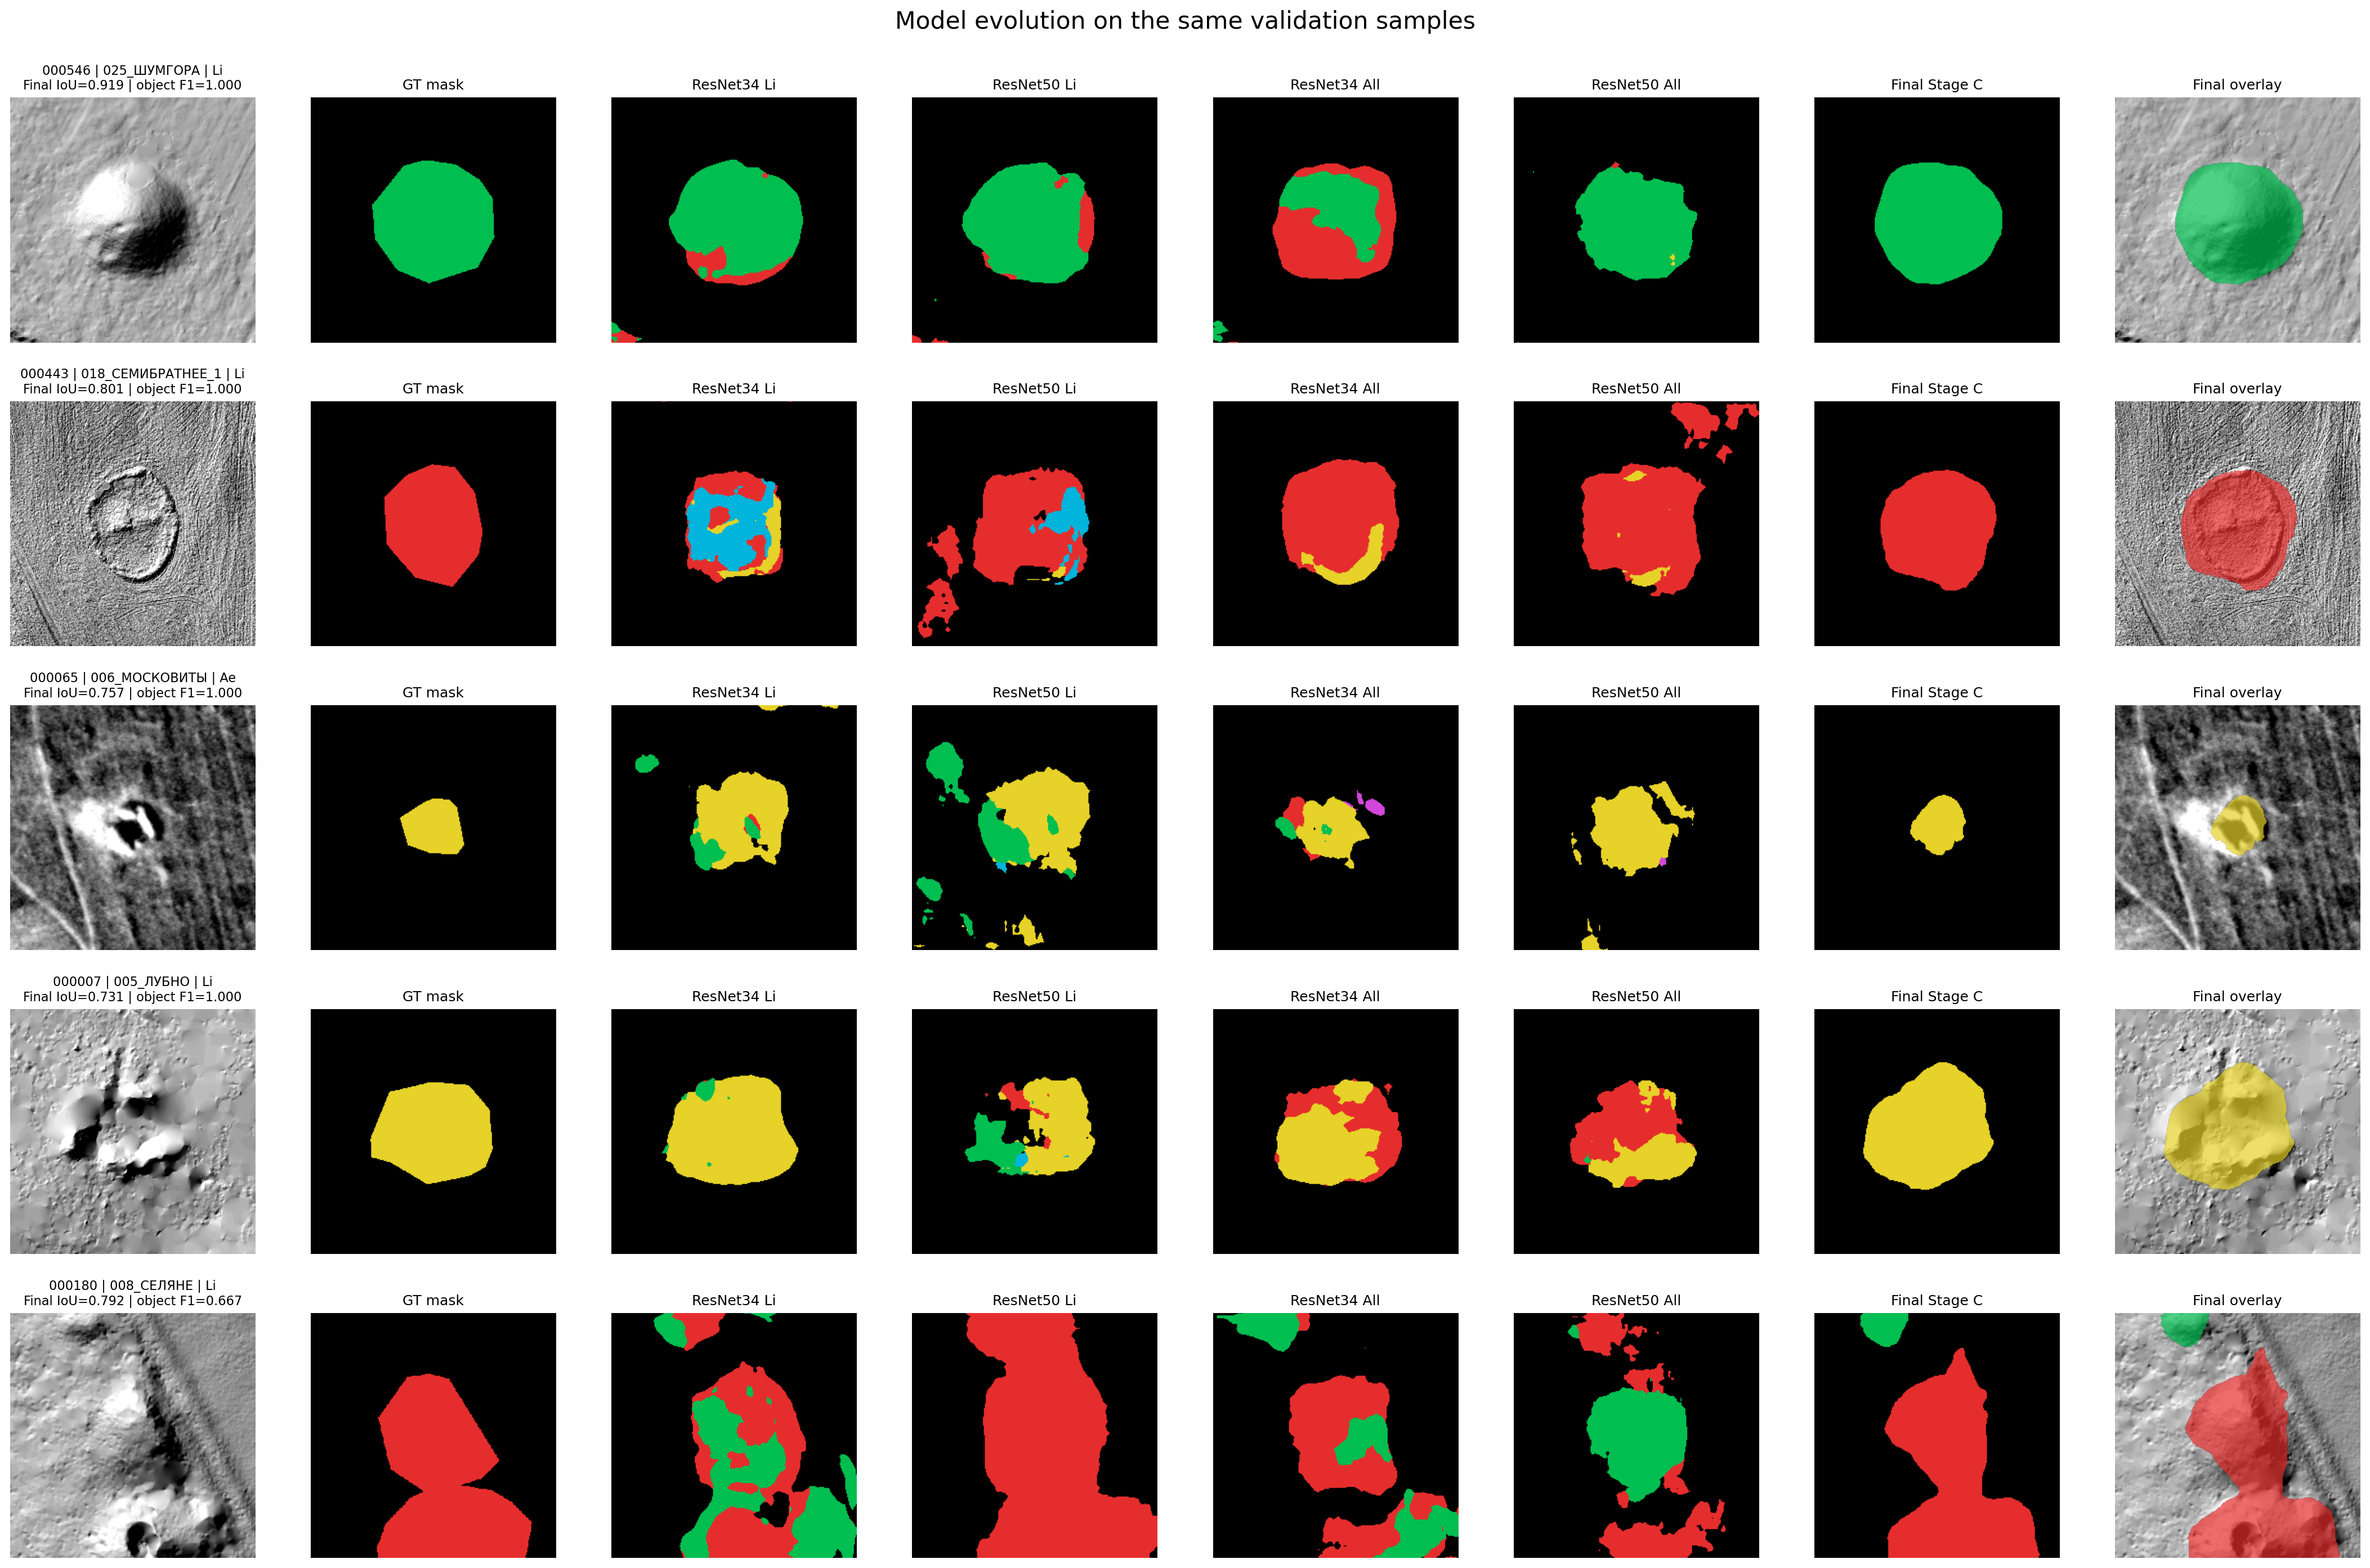

Data behind this chart, as committed beside it:
sample_id, region, modality, final_iou, final_object_f1
000546, 025_ШУМГОРА, Li, 0.9194, 1
000443, 018_СЕМИБРАТНЕЕ_1, Li, 0.801, 1
000065, 006_МОСКОВИТЫ, Ae, 0.7568, 1
000007, 005_ЛУБНО, Li, 0.7307, 1
000180, 008_СЕЛЯНЕ, Li, 0.7925, 0.6667
